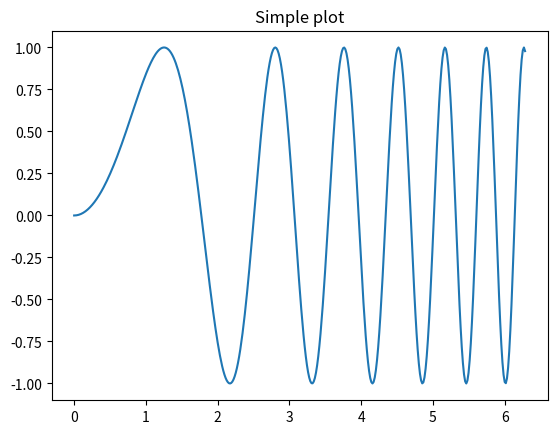
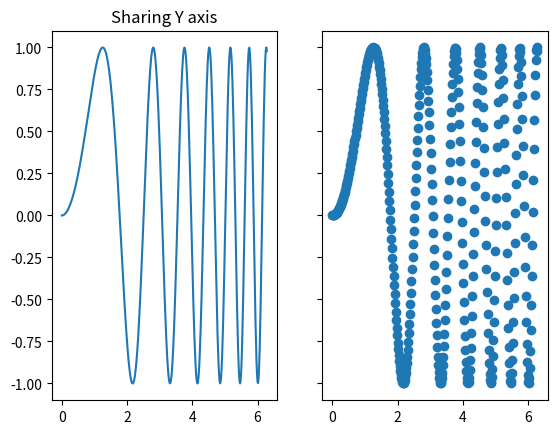
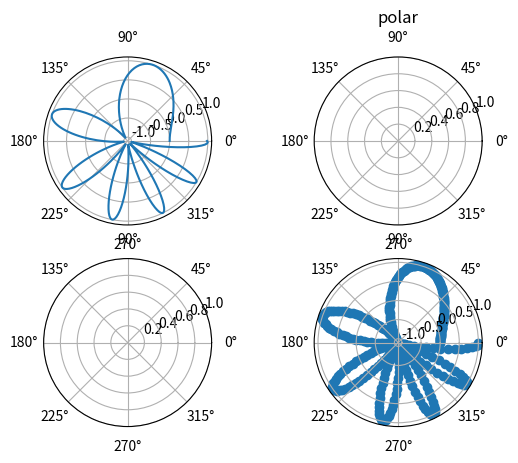

These charts were generated, in order, by the following Python code:
# -*- coding: utf-8 -*-
"""
https://www.runoob.com/matplotlib/matplotlib-subplots.html
"""
import matplotlib.pyplot as plt
import numpy as np

# 创建一些测试数据
x = np.linspace(0, 2 * np.pi, 400)
y = np.sin(x**2)

# 创建一个画像和子图 -- 图1
fig, ax = plt.subplots()
ax.plot(x, y)
ax.set_title('Simple plot')

# 创建两个子图 -- 图2
f, (ax1, ax2) = plt.subplots(1, 2, sharey=True)
ax1.plot(x, y)
ax1.set_title('Sharing Y axis')
ax2.scatter(x, y)

# 创建四个子图 -- 图3
fig, axs = plt.subplots(2, 2, subplot_kw=dict(projection="polar"))
axs[0, 0].plot(x, y)
axs[1, 1].scatter(x, y)
axs[0, 1].set_title('polar')

# 共享 x 轴 -- 图4
plt.subplots(2, 2, num=4, sharex='col')

# 共享 y 轴 -- 图5
plt.subplots(2, 2, num=5, sharey='row')

# 共享 x 轴和 y 轴 -- 图6
plt.subplots(2, 2, num=6, sharex='all', sharey='all')

# 这个也是共享 x 轴和 y 轴 -- 图7
plt.subplots(2, 2, num=7, sharex=True, sharey=True)

# 创建标识为 10 的图，已经存在的则删除 -- 图10
fig, ax = plt.subplots(num=10, clear=True)

plt.show()
